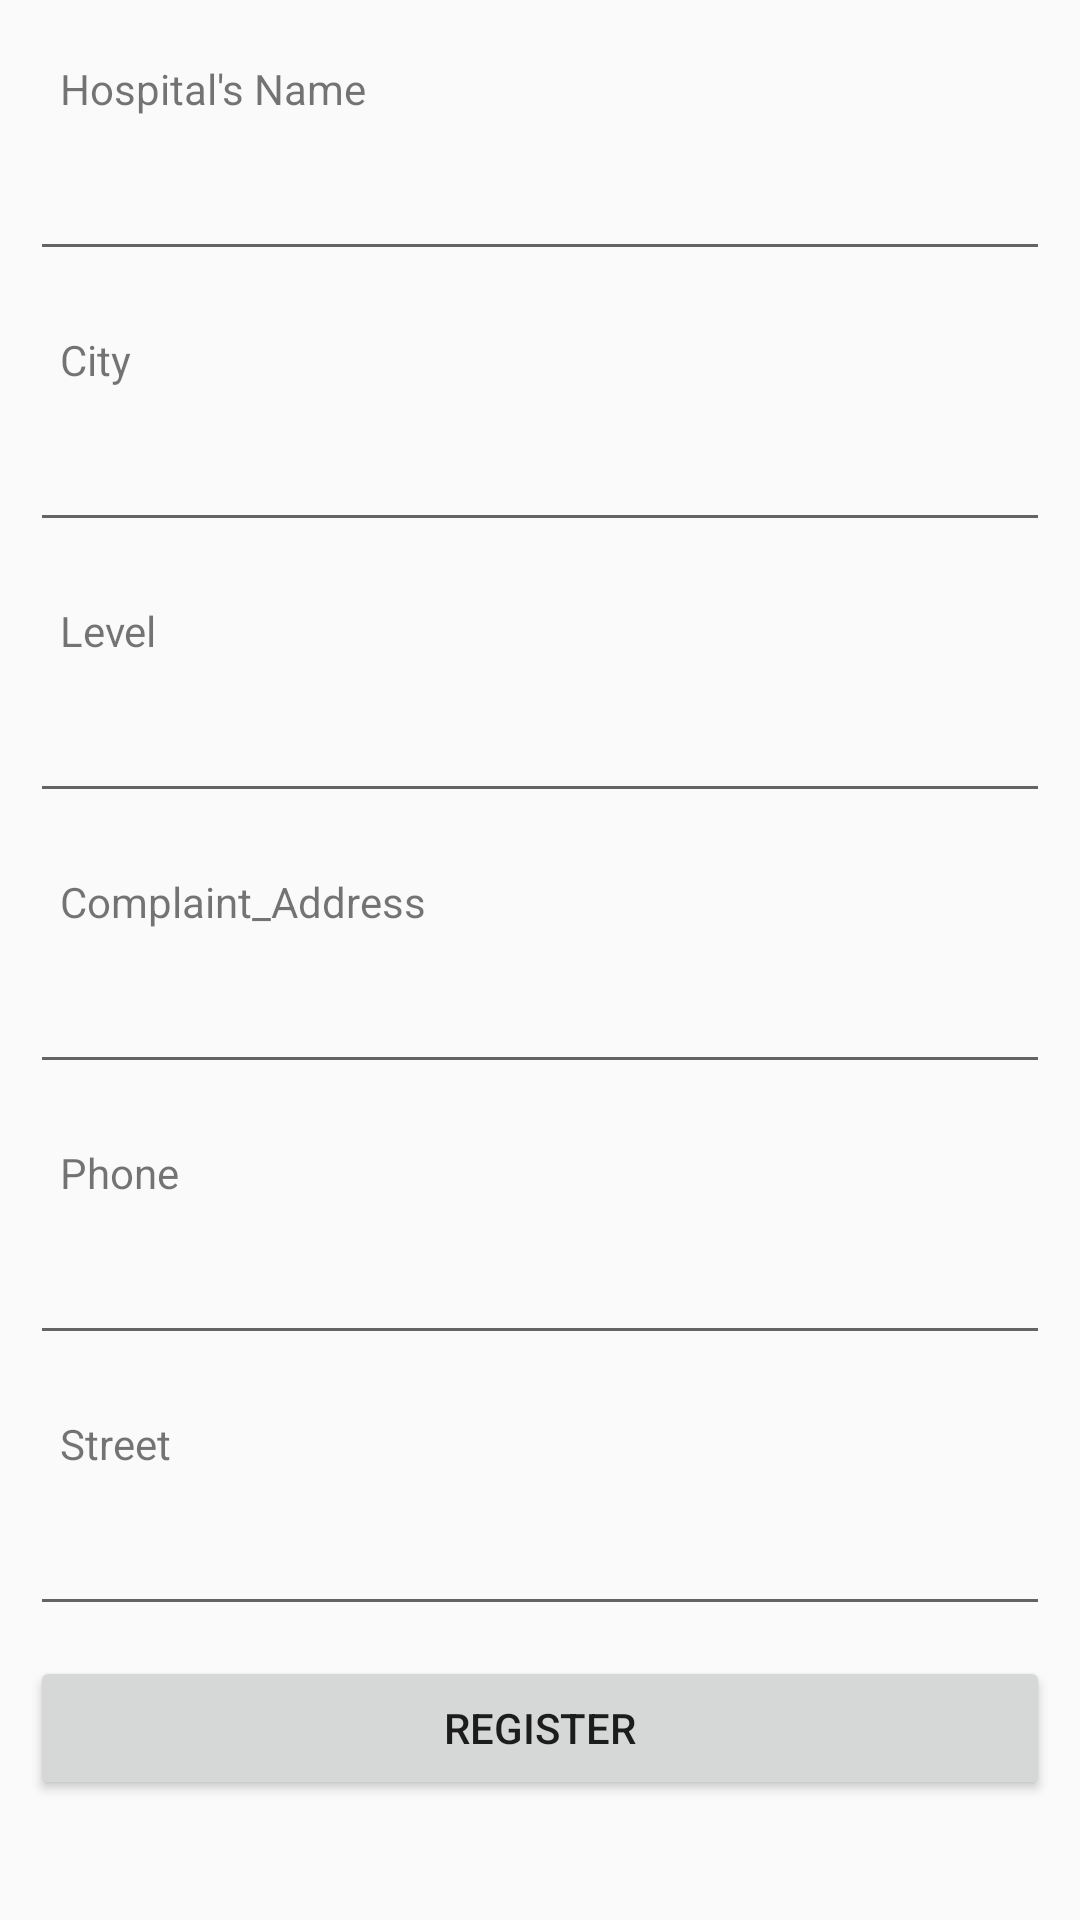

Here is an Android app screen rendered from its layout file. Give the layout XML and the strings, colors and styles it references.
<!-- AndroidManifest.xml: application theme AppTheme -->
<!-- res/layout/fragment_sponsor.xml -->
<LinearLayout xmlns:android="http://schemas.android.com/apk/res/android"
    xmlns:tools="http://schppemas.android.com/tools"
    android:layout_width="match_parent"
    android:orientation="vertical"
    android:padding="10dp"
    android:layout_height="match_parent"
    tools:context="com.swach.wecareapp.fragments.RegisterFragment">
    <ScrollView
        android:layout_width="fill_parent"
        android:layout_height="fill_parent">
        <LinearLayout
            android:layout_width="fill_parent"
            android:layout_height="wrap_content"
            android:orientation="vertical">

    
    <TextView
        android:layout_width="wrap_content"
        android:padding="10dp"
        android:layout_height="wrap_content"
        android:text="@string/Hospital_Name"
        />
    <EditText
        android:id="@+id/etHospital"
        android:layout_width="match_parent"
        android:layout_marginBottom="10dp"
        android:layout_height="wrap_content" />
    <TextView
        android:layout_width="wrap_content"
        android:padding="10dp"
        android:layout_height="wrap_content"
        android:text="City"
        />
    <EditText
        android:id="@+id/etCity"
        android:layout_width="match_parent"
        android:layout_marginBottom="10dp"
        android:layout_height="wrap_content" />
    <TextView
        android:layout_width="wrap_content"
        android:padding="10dp"
        android:layout_height="wrap_content"
        android:text="Level"
        />
    <EditText
        android:id="@+id/etLevel"
        android:layout_width="match_parent"
        android:layout_marginBottom="10dp"
        android:layout_height="wrap_content" />

    <TextView
        android:layout_width="wrap_content"
        android:padding="10dp"
        android:layout_height="wrap_content"
        android:text="Complaint_Address"
        />
    <EditText
        android:id="@+id/etAddress"
        android:layout_width="match_parent"
        android:layout_marginBottom="10dp"
        android:layout_height="wrap_content" />
    <TextView
        android:layout_width="wrap_content"
        android:padding="10dp"
        android:layout_height="wrap_content"
        android:text="Phone"
        />
    <EditText
        android:id="@+id/etPhone"
        android:layout_width="match_parent"
        android:layout_marginBottom="10dp"
        android:layout_height="wrap_content" />
    <TextView
        android:layout_width="wrap_content"
        android:padding="10dp"
        android:layout_height="wrap_content"
        android:text="Street"
        />
    <EditText
        android:id="@+id/etStreet"
        android:layout_width="match_parent"
        android:layout_marginBottom="10dp"
        android:layout_height="wrap_content" />

    <Button
        android:id="@+id/bRegister"
        android:text="Register"
        android:layout_width="match_parent"
        android:layout_height="wrap_content" />
            </LinearLayout>
    </ScrollView>



</LinearLayout>
<!-- resources referenced by this layout -->
<resources>
  <string name="Hospital_Name">Hospital\'s Name</string>
  <style name="AppTheme" parent="Theme.AppCompat.Light.NoActionBar">
          
          <item name="android:windowActionBar">false</item>
          <item name="colorPrimary">@color/primary</item>
  
      </style>
  <color name="primary">#009688</color>
</resources>
